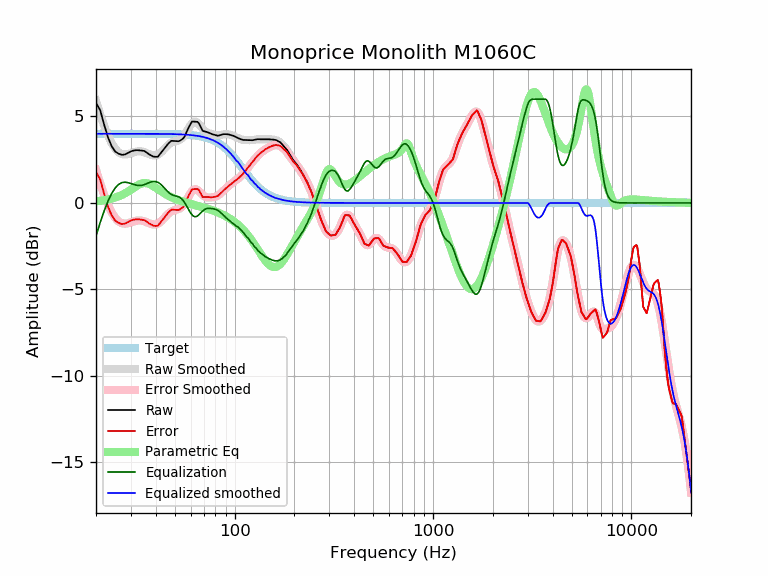

Data behind this chart, as committed beside it:
frequency, raw, error, smoothed, error_smoothed, equalization, parametric_eq, equalized_raw, equalized_smoothed, target
20, 5.79, 1.79, 5.92, 1.92, -1.92, 0.09, 3.87, 4.00, 4.00
21, 5.36, 1.36, 5.13, 1.13, -1.13, 0.12, 4.23, 4.00, 4.00
22, 4.51, 0.51, 4.45, 0.45, -0.45, 0.16, 4.06, 4.00, 4.00
23, 3.78, -0.22, 3.89, -0.11, 0.11, 0.20, 3.89, 4.00, 4.00
24, 3.28, -0.72, 3.45, -0.55, 0.55, 0.25, 3.83, 4.00, 4.00
25, 2.97, -1.03, 3.13, -0.87, 0.87, 0.31, 3.84, 4.00, 4.00
26, 2.85, -1.15, 2.93, -1.07, 1.07, 0.38, 3.92, 4.00, 4.00
27, 2.78, -1.22, 2.82, -1.18, 1.18, 0.46, 3.96, 4.00, 4.00
28, 2.80, -1.20, 2.80, -1.20, 1.20, 0.55, 4.00, 4.00, 4.00
29, 2.90, -1.10, 2.82, -1.17, 1.17, 0.66, 4.07, 4.00, 4.00
30, 2.98, -1.02, 2.88, -1.12, 1.12, 0.77, 4.11, 4.00, 4.00
31, 3.03, -0.97, 2.93, -1.07, 1.07, 0.88, 4.10, 4.00, 4.00
32, 3.05, -0.95, 2.97, -1.02, 1.02, 0.98, 4.08, 4.00, 4.00
33, 3.05, -0.95, 2.99, -1.01, 1.01, 1.07, 4.06, 4.00, 4.00
34, 3.03, -0.97, 2.98, -1.02, 1.02, 1.13, 4.05, 4.00, 4.00
35, 3.01, -0.99, 2.94, -1.06, 1.06, 1.15, 4.07, 4.00, 4.00
36, 2.92, -1.08, 2.88, -1.11, 1.11, 1.14, 4.03, 4.00, 4.00
37, 2.82, -1.18, 2.82, -1.17, 1.17, 1.10, 3.99, 4.00, 4.00
38, 2.74, -1.25, 2.78, -1.22, 1.22, 1.04, 3.96, 4.00, 4.00
39, 2.68, -1.32, 2.75, -1.25, 1.25, 0.96, 3.92, 4.00, 4.00
40, 2.67, -1.33, 2.76, -1.24, 1.24, 0.88, 3.91, 4.00, 4.00
41, 2.67, -1.32, 2.80, -1.20, 1.20, 0.80, 3.87, 3.99, 3.99
42, 2.82, -1.17, 2.88, -1.12, 1.12, 0.71, 3.94, 3.99, 3.99
43, 2.97, -1.02, 2.98, -1.01, 1.01, 0.64, 3.98, 3.99, 3.99
44, 3.11, -0.88, 3.10, -0.89, 0.89, 0.56, 4.01, 3.99, 3.99
45, 3.26, -0.73, 3.22, -0.77, 0.77, 0.50, 4.03, 3.99, 3.99
46, 3.40, -0.59, 3.33, -0.66, 0.66, 0.44, 4.05, 3.99, 3.99
47, 3.51, -0.48, 3.42, -0.56, 0.56, 0.38, 4.07, 3.99, 3.99
48, 3.59, -0.39, 3.49, -0.49, 0.49, 0.33, 4.08, 3.98, 3.98
49, 3.59, -0.39, 3.54, -0.44, 0.44, 0.28, 4.03, 3.98, 3.98
50, 3.58, -0.40, 3.57, -0.41, 0.41, 0.24, 3.99, 3.98, 3.98
51, 3.57, -0.40, 3.59, -0.39, 0.39, 0.20, 3.96, 3.98, 3.98
52, 3.57, -0.40, 3.61, -0.36, 0.36, 0.17, 3.93, 3.97, 3.97
53, 3.60, -0.37, 3.66, -0.31, 0.31, 0.13, 3.91, 3.97, 3.97
54, 3.66, -0.30, 3.72, -0.24, 0.24, 0.10, 3.90, 3.96, 3.96
55, 3.73, -0.23, 3.82, -0.14, 0.14, 0.07, 3.87, 3.96, 3.96
56, 3.85, -0.10, 3.94, -0.01, 0.01, 0.05, 3.86, 3.95, 3.95
57, 4.05, 0.10, 4.08, 0.14, -0.14, 0.02, 3.92, 3.95, 3.95
58, 4.25, 0.31, 4.23, 0.29, -0.29, -0.01, 3.96, 3.94, 3.94
59, 4.43, 0.49, 4.38, 0.45, -0.45, -0.03, 3.98, 3.94, 3.94
60, 4.57, 0.64, 4.51, 0.58, -0.58, -0.05, 3.99, 3.93, 3.93
61, 4.71, 0.79, 4.61, 0.69, -0.69, -0.08, 4.02, 3.92, 3.92
62, 4.71, 0.80, 4.67, 0.76, -0.76, -0.10, 3.95, 3.91, 3.91
63, 4.70, 0.80, 4.70, 0.79, -0.79, -0.12, 3.91, 3.90, 3.90
64, 4.69, 0.80, 4.68, 0.79, -0.79, -0.14, 3.91, 3.89, 3.89
65, 4.69, 0.81, 4.63, 0.75, -0.75, -0.16, 3.94, 3.88, 3.88
66, 4.61, 0.75, 4.55, 0.69, -0.69, -0.19, 3.92, 3.87, 3.87
67, 4.46, 0.61, 4.46, 0.61, -0.61, -0.21, 3.85, 3.85, 3.85
68, 4.31, 0.47, 4.37, 0.53, -0.53, -0.23, 3.78, 3.84, 3.84
69, 4.17, 0.34, 4.28, 0.46, -0.46, -0.25, 3.70, 3.82, 3.82
70, 4.15, 0.34, 4.21, 0.40, -0.40, -0.27, 3.74, 3.81, 3.81
71, 4.13, 0.34, 4.15, 0.36, -0.36, -0.29, 3.77, 3.79, 3.79
72, 4.11, 0.34, 4.10, 0.33, -0.33, -0.31, 3.78, 3.77, 3.77
73, 4.09, 0.34, 4.06, 0.32, -0.32, -0.33, 3.77, 3.75, 3.75
74, 4.06, 0.34, 4.04, 0.31, -0.31, -0.36, 3.75, 3.73, 3.73
75, 4.03, 0.33, 4.02, 0.31, -0.31, -0.38, 3.72, 3.70, 3.70
76, 4.00, 0.33, 4.00, 0.32, -0.32, -0.40, 3.68, 3.68, 3.68
77, 3.98, 0.33, 3.98, 0.33, -0.33, -0.42, 3.65, 3.65, 3.65
78, 3.96, 0.34, 3.96, 0.34, -0.34, -0.45, 3.62, 3.62, 3.62
79, 3.94, 0.35, 3.94, 0.35, -0.35, -0.47, 3.59, 3.59, 3.59
... 553 more rows
